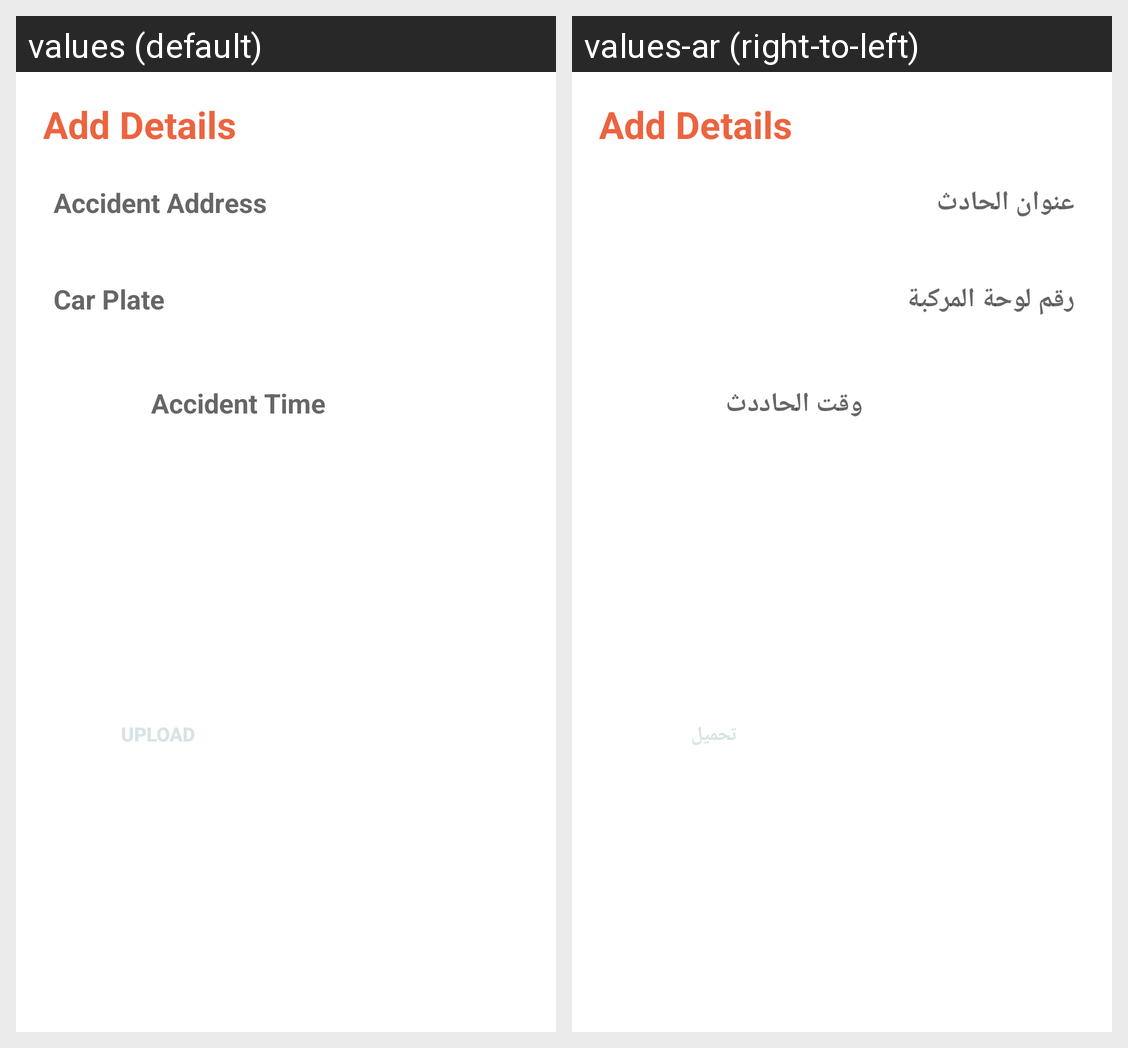

The same Android screen rendered under two of its app's locales, left to right. List the strings drawn on it with the default value and each locale's translation.
Android screen res/layout/adddetails_dialog.xml rendered under 2 locales, left to right: values (default), values-ar (right-to-left). Device: Nexus 5 (rendered at 1080×1920; each locale shown at half size, 540×960, under a caption strip naming it); theme Theme.MyApplication.
Strings drawn on this screen, with the default value and each locale's value (text and hints the layout hard-codes, and strings that could not be matched under every locale, appear in the picture but are not listed):

accident_address
  values: Accident Address
  values-ar: عنوان الحادث

car_plate
  values: Car Plate
  values-ar: رقم لوحة المركبة

accident_time
  values: Accident Time
  values-ar: وقت الحاددث

upload
  values: Upload
  values-ar: تحميل
